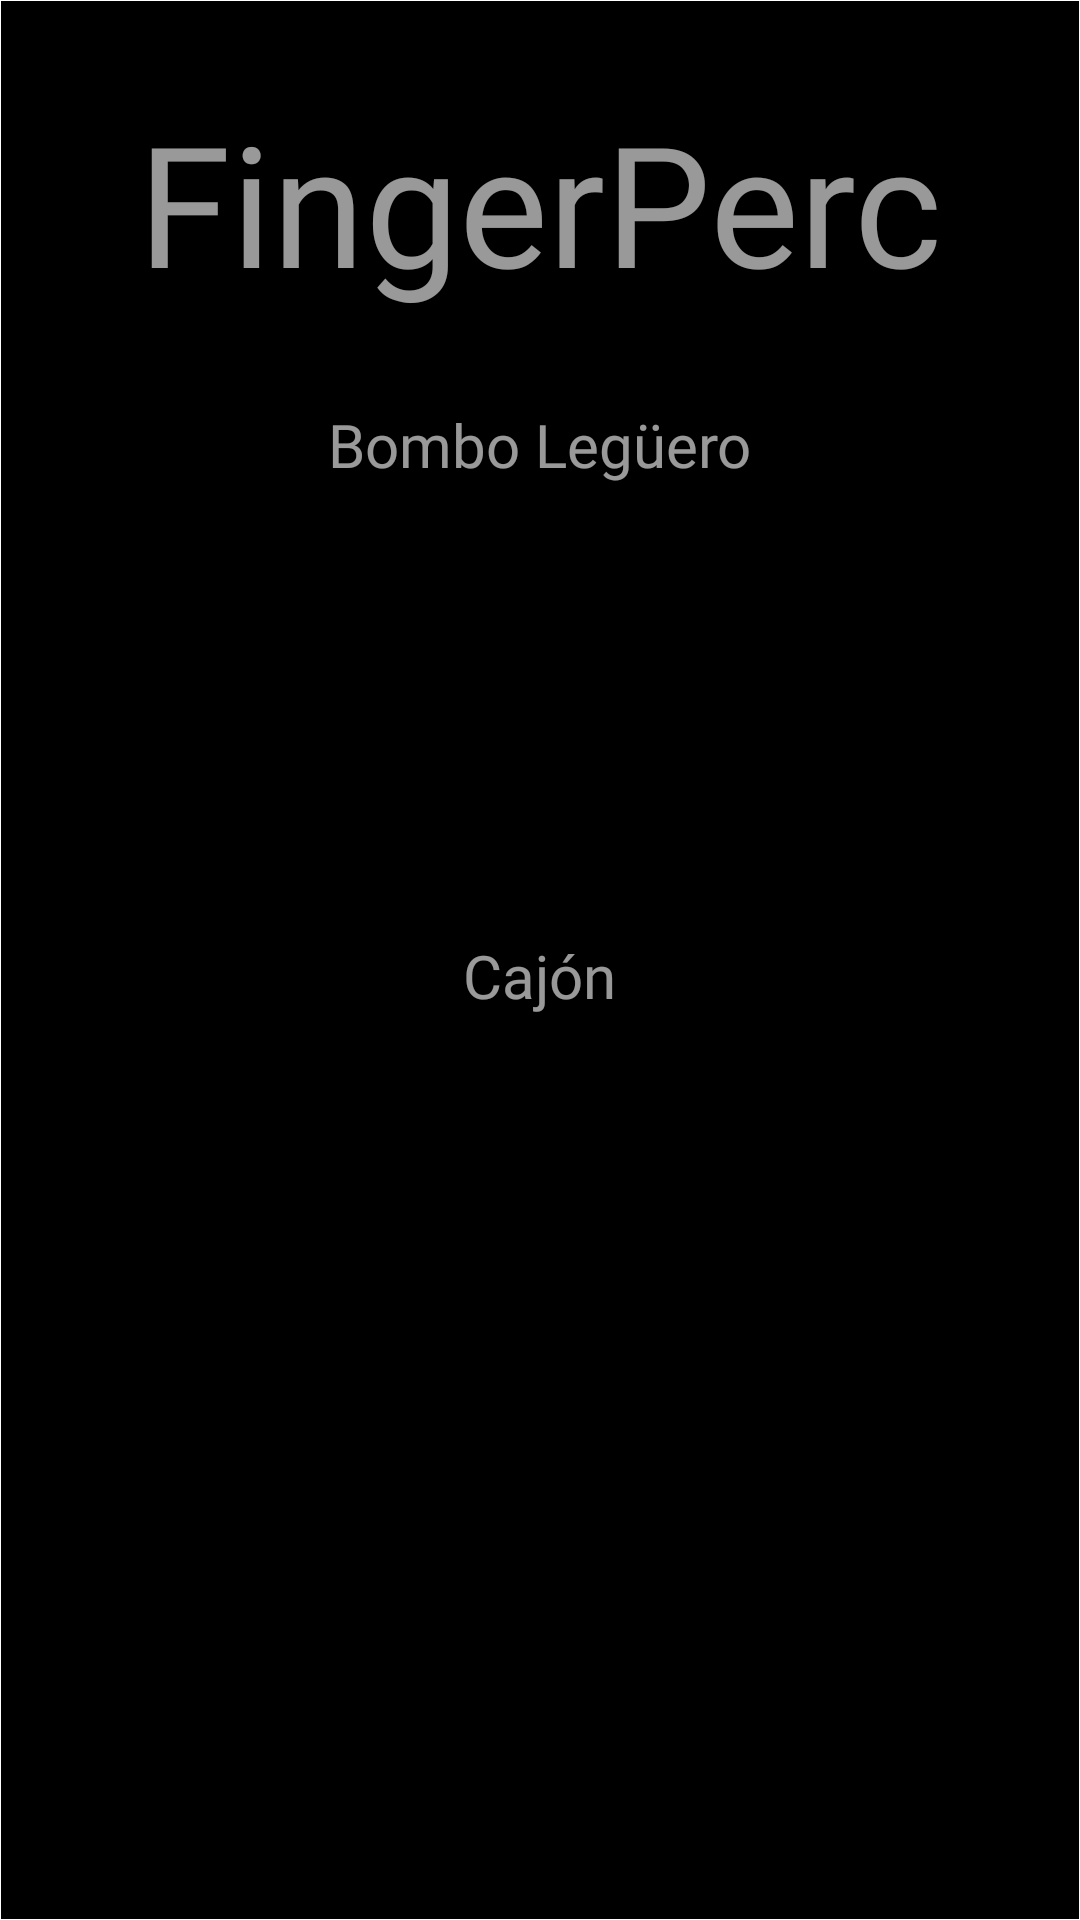

Here is an Android app screen rendered from its layout file. Give the layout XML and the strings, colors and styles it references.
<!-- AndroidManifest.xml: activity theme NoActionBar -->
<!-- res/layout/launch_screen.xml -->
<?xml version="1.0" encoding="utf-8"?>
<androidx.constraintlayout.widget.ConstraintLayout xmlns:android="http://schemas.android.com/apk/res/android"
    xmlns:app="http://schemas.android.com/apk/res-auto"
    xmlns:tools="http://schemas.android.com/tools"
    android:layout_width="match_parent"
    android:id="@id/container"
    android:layout_height="match_parent"
    android:background="@drawable/border_top_bottom"
    tools:context=".launchscreen.LaunchScreenActivity">



    <TextView
        android:id="@+id/title_textview"
        android:layout_width="wrap_content"
        android:layout_height="wrap_content"
        android:text="FingerPerc"
        android:fontFamily="@font/fingerperc_regular"
        android:textSize="56sp"
        android:textColor="@color/white"
        android:padding="30dp"
        android:alpha=".6"
        app:layout_constraintEnd_toEndOf="parent"
        app:layout_constraintStart_toStartOf="parent"
        app:layout_constraintTop_toTopOf="parent"
        app:layout_constraintBottom_toTopOf="@+id/scrollView"/>

    <ScrollView
        android:id="@+id/scrollView"
        android:layout_width="match_parent"
        android:layout_height="wrap_content"
        tools:layout_editor_absoluteX="195dp"
        tools:layout_editor_absoluteY="310dp"
        app:layout_constraintTop_toBottomOf="@id/title_textview">

        <LinearLayout
            android:layout_width="match_parent"
            android:layout_height="wrap_content"
            android:gravity="center"
            android:orientation="vertical" >

            <TextView
                android:id="@+id/bombo_title"
                android:layout_width="wrap_content"
                android:layout_height="wrap_content"
                android:text="Bombo Legüero"
                android:textSize="20sp"
                android:textColor="@color/white"
                android:fontFamily="@font/fingerperc_regular"
                android:alpha=".6"/>

            <ImageView
                android:id="@+id/cajon_button"
                android:layout_width="150dp"
                android:layout_height="150dp"
                android:background="@drawable/button_background"
                app:srcCompat="@mipmap/cajon_top_atrest_foreground"
                />

            <TextView
                android:id="@+id/cajon_title"
                android:layout_width="wrap_content"
                android:layout_height="wrap_content"
                android:textColor="@color/white"
                android:text="Cajón"
                android:textSize="20sp"
                android:fontFamily="@font/fingerperc_regular"
                android:alpha=".6"/>

            <ImageView
                android:id="@+id/bombo_button"
                android:layout_width="150dp"
                android:layout_height="150dp"
                android:background="@drawable/button_background"
                app:srcCompat="@mipmap/head_png_foreground"
                android:alpha=".6"/>
        </LinearLayout>
    </ScrollView>

</androidx.constraintlayout.widget.ConstraintLayout>
<!-- resources referenced by this layout -->
<resources>
  <color name="white">#FFFFFFFF</color>
  <!-- drawable border_top_bottom (drawable) -->
  <?xml version="1.0" encoding="utf-8"?>
  <layer-list xmlns:android="http://schemas.android.com/apk/res/android">
      <item>
          <shape android:shape="rectangle">
              <stroke
                  android:width=".1px"
                  android:color="@color/white"/>
              <solid android:color="@color/black" />
          </shape>
      </item>
  </layer-list>
  <!-- drawable button_background (drawable) -->
  <?xml version="1.0" encoding="utf-8"?>
  <ripple xmlns:android="http://schemas.android.com/apk/res/android"
      android:color="@color/white">
      <item android:id="@android:id/mask">
          <shape android:shape="rectangle">
              <solid android:color="@color/white" />
              <corners android:radius="@dimen/cardview_default_radius" />
          </shape>
      </item>
  
      <item android:id="@android:id/background">
          <shape android:shape="rectangle">
              <gradient
                  android:angle="90"
                  android:centerColor="@color/black"
                  android:gradientRadius="500dp"
  
                  android:type="radial" />
              <corners android:radius="@dimen/cardview_default_radius" />
          </shape>
      </item>
  </ripple>
  <!-- mipmap cajon_top_atrest_foreground: png bitmap (mipmap-hdpi, 1956 bytes) -->
  <style name="NoActionBar">
          <item name="windowActionBar">false</item>
          <item name="windowNoTitle">true</item>
          <item name="android:navigationBarColor">@color/black</item>
      </style>
  <color name="black">#FF000000</color>
</resources>
